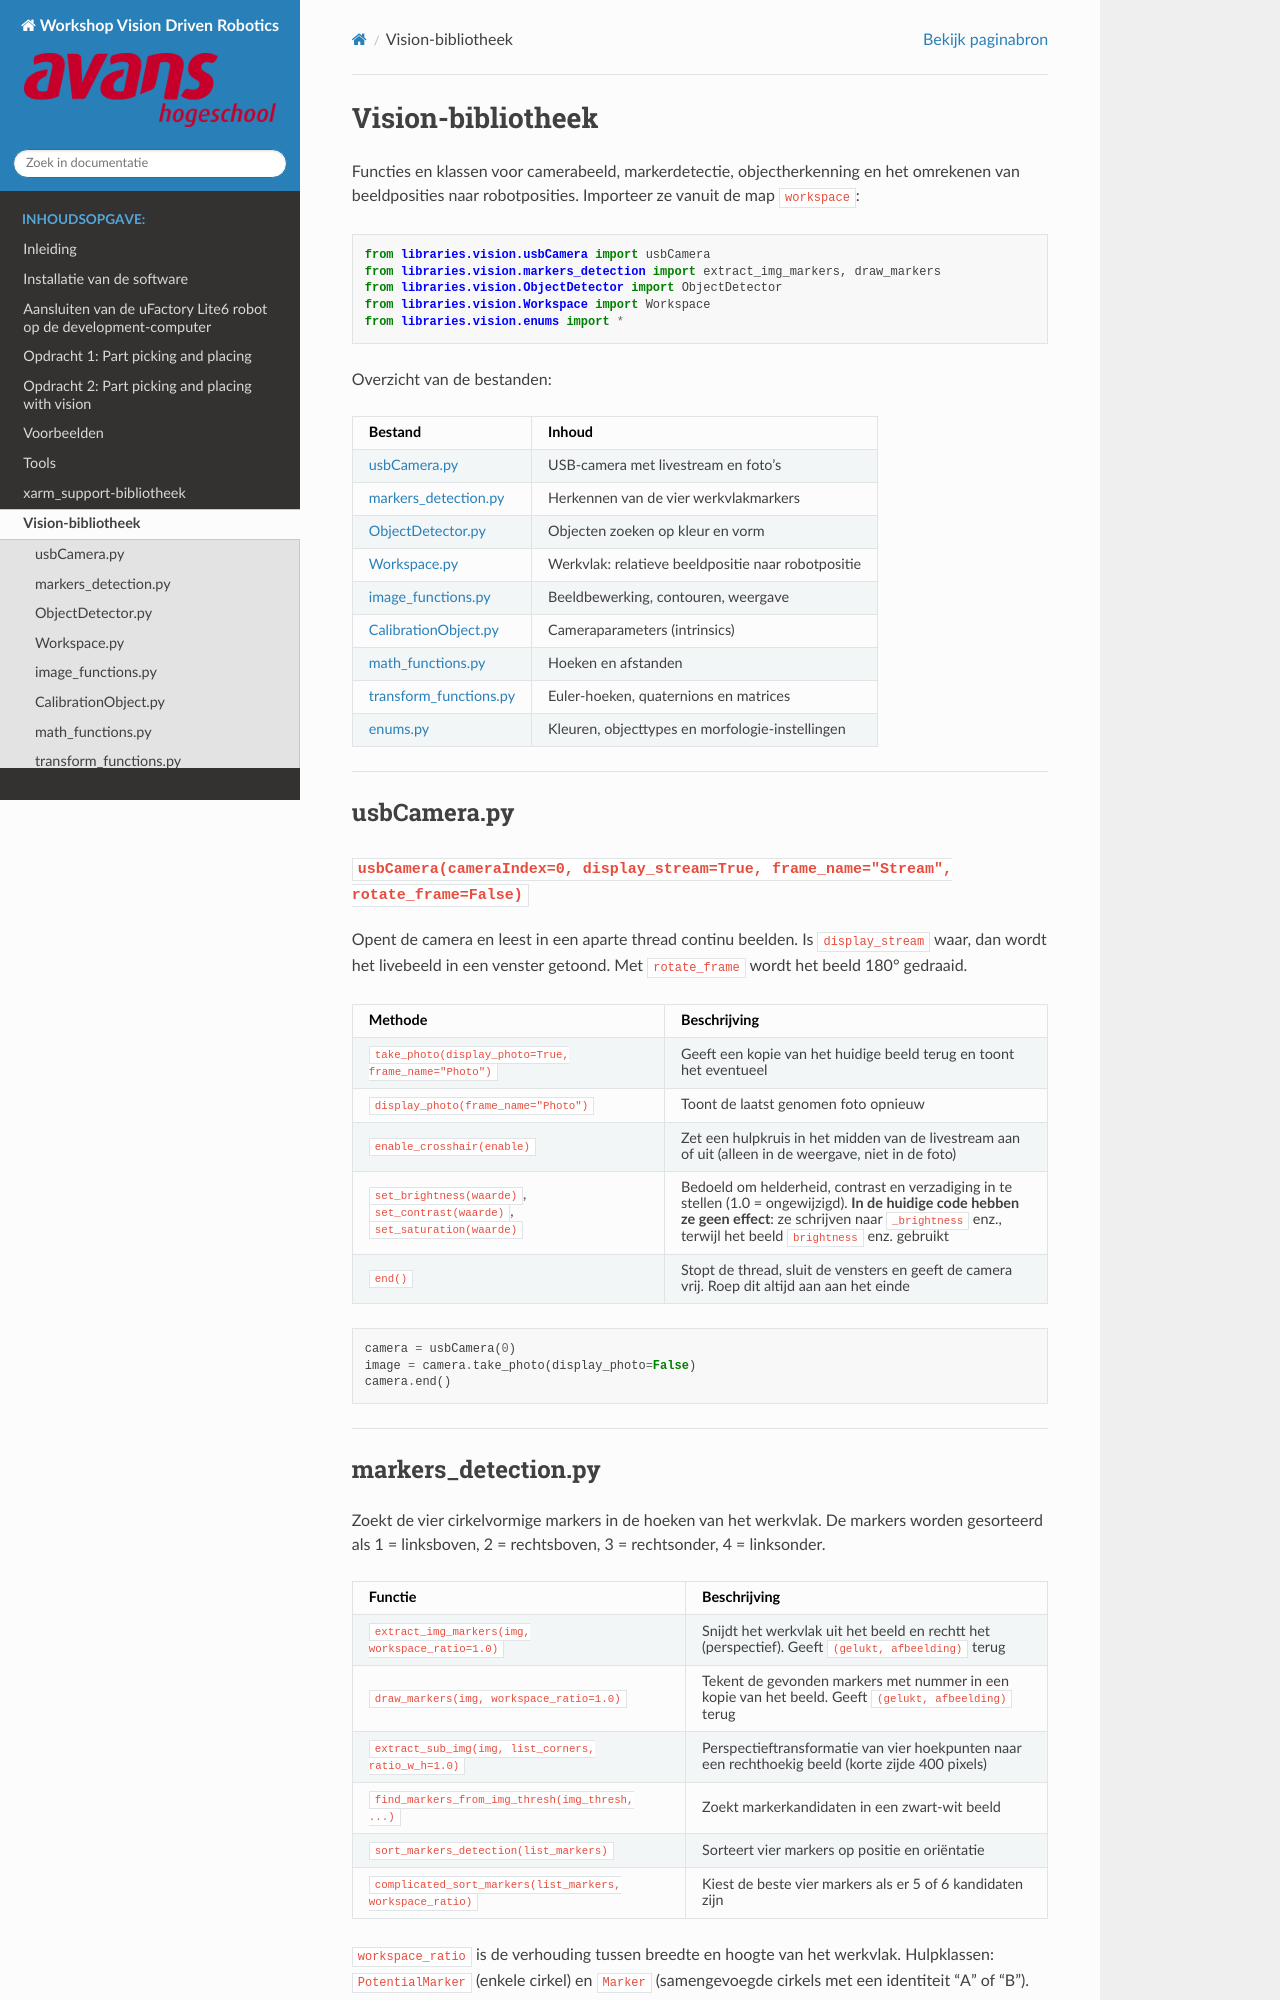

repository: AvansMechatronica/UfactoryLite6VisionWorkshop · page: documentation/vision_README.html · generator: sphinx

# Vision-bibliotheek

Functies en klassen voor camerabeeld, markerdetectie, objectherkenning en het omrekenen van beeldposities naar robotposities. Importeer ze vanuit de map `workspace`:

```python
from libraries.vision.usbCamera import usbCamera
from libraries.vision.markers_detection import extract_img_markers, draw_markers
from libraries.vision.ObjectDetector import ObjectDetector
from libraries.vision.Workspace import Workspace
from libraries.vision.enums import *
```

Overzicht van de bestanden:

| Bestand | Inhoud |
|---------|--------|
| [usbCamera.py](./usbCamera.py) | USB-camera met livestream en foto's |
| [markers_detection.py](./markers_detection.py) | Herkennen van de vier werkvlakmarkers |
| [ObjectDetector.py](./ObjectDetector.py) | Objecten zoeken op kleur en vorm |
| [Workspace.py](./Workspace.py) | Werkvlak: relatieve beeldpositie naar robotpositie |
| [image_functions.py](./image_functions.py) | Beeldbewerking, contouren, weergave |
| [CalibrationObject.py](./CalibrationObject.py) | Cameraparameters (intrinsics) |
| [math_functions.py](./math_functions.py) | Hoeken en afstanden |
| [transform_functions.py](./transform_functions.py) | Euler-hoeken, quaternions en matrices |
| [enums.py](./enums.py) | Kleuren, objecttypes en morfologie-instellingen |

---

## usbCamera.py

### `usbCamera(cameraIndex=0, display_stream=True, frame_name="Stream", rotate_frame=False)`

Opent de camera en leest in een aparte thread continu beelden. Is `display_stream` waar, dan wordt het livebeeld in een venster getoond. Met `rotate_frame` wordt het beeld 180° gedraaid.

| Methode | Beschrijving |
|---------|--------------|
| `take_photo(display_photo=True, frame_name="Photo")` | Geeft een kopie van het huidige beeld terug en toont het eventueel |
| `display_photo(frame_name="Photo")` | Toont de laatst genomen foto opnieuw |
| `enable_crosshair(enable)` | Zet een hulpkruis in het midden van de livestream aan of uit (alleen in de weergave, niet in de foto) |
| `set_brightness(waarde)`, `set_contrast(waarde)`, `set_saturation(waarde)` | Bedoeld om helderheid, contrast en verzadiging in te stellen (1.0 = ongewijzigd). **In de huidige code hebben ze geen effect**: ze schrijven naar `_brightness` enz., terwijl het beeld `brightness` enz. gebruikt |
| `end()` | Stopt de thread, sluit de vensters en geeft de camera vrij. Roep dit altijd aan aan het einde |

```python
camera = usbCamera(0)
image = camera.take_photo(display_photo=False)
camera.end()
```

---
